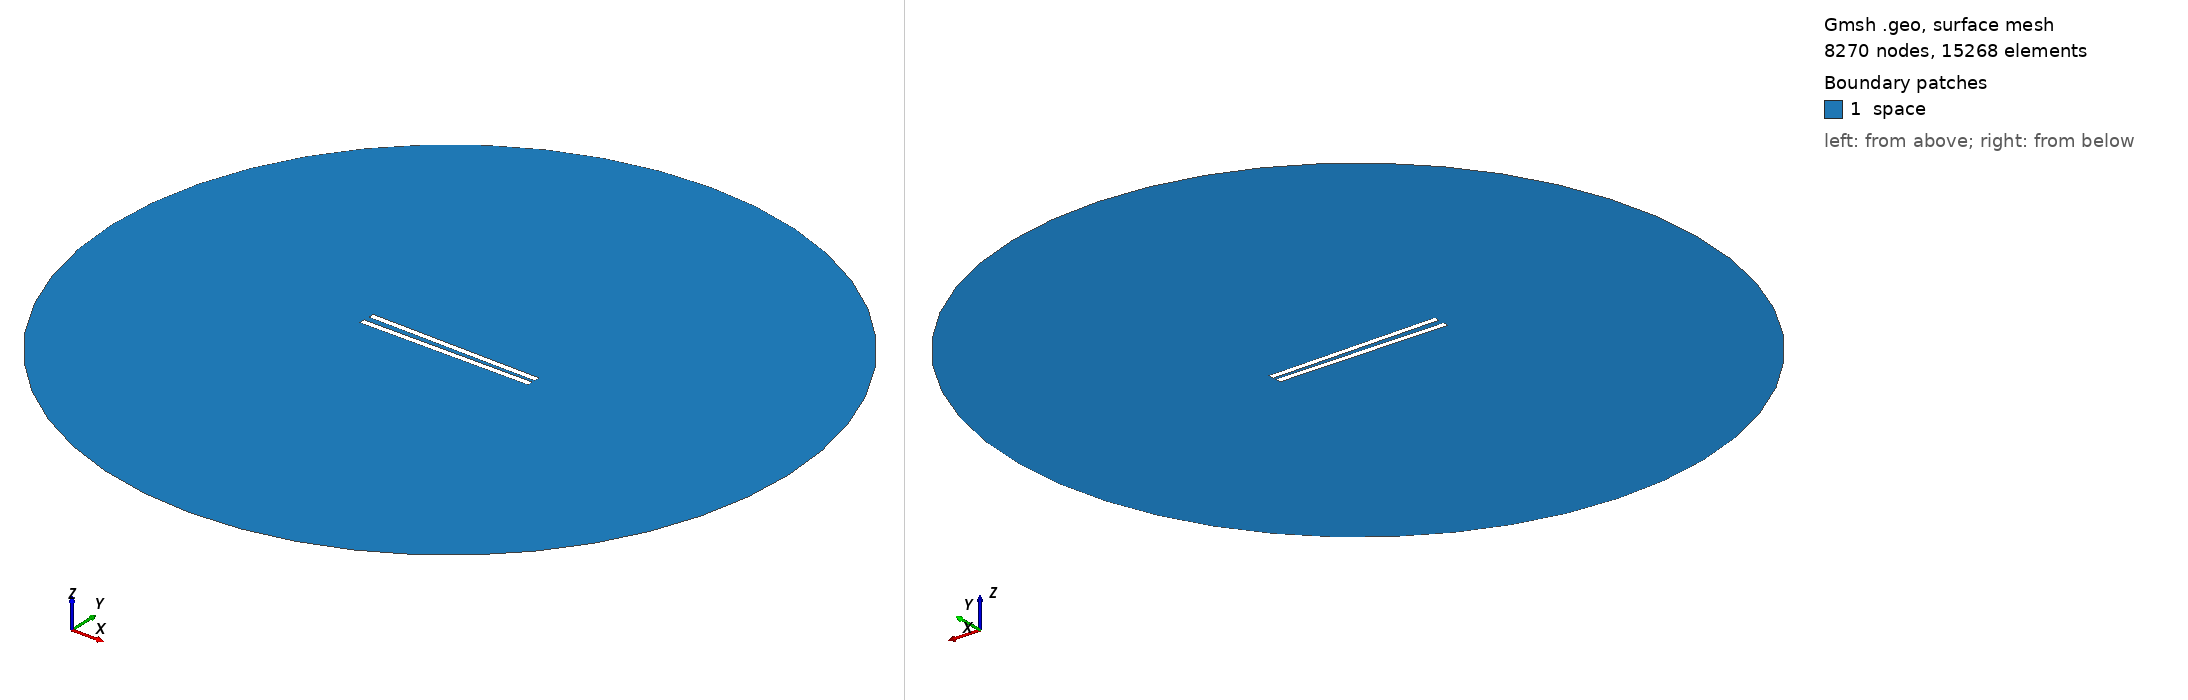

Gmsh geometry script, surface-meshed: 8270 nodes, 15268 surface elements. Boundary patches (legend numbers): 1 space. Left view from above one corner, right view from below the opposite corner. Legend entries are the model's physical surfaces. The drawing asked Gmsh for element sizes between 1% and 20% of the model's largest extent; the script's own settings can give other sizes.

=== 400.geo (drawn) ===
// Set the geometry kernel
SetFactory("OpenCASCADE");

//---------------------------------------
// Rectangles
//---------------------------------------

// Rectangle 1 (top)
Point(1) = {-49.733333333333334, 1.25, 0, 1.0};
Point(2) = {49.733333333333334, 1.25, 0, 1.0};
Point(3) = {49.733333333333334, 4.716666666666667, 0, 1.0};
Point(4) = {-49.733333333333334, 4.716666666666667, 0, 1.0};

Line(1) = {1, 2};
Line(2) = {2, 3};
Line(3) = {3, 4};
Line(4) = {4, 1};

Line Loop(1) = {1, 2, 3, 4};
Plane Surface(1) = {1};

Rotate { {0, 0, 1}, {0,  1.25,  0}, -0.017 } {
  Surface{1};
}

// Rectangle 2 (bottom)
Point(5) = {-49.733333333333334, -1.25, 0, 1.0};
Point(6) = {49.733333333333334, -1.25, 0, 1.0};
Point(7) = {49.733333333333334, -4.716666666666667, 0, 1.0};
Point(8) = {-49.733333333333334, -4.716666666666667, 0, 1.0};

Line(5) = {5, 6};
Line(6) = {6, 7};
Line(7) = {7, 8};
Line(8) = {8, 5};

Line Loop(2) = {5, 6, 7, 8};
Plane Surface(2) = {2}; 


//---------------------------------------
// Circle
//---------------------------------------

// Define points
Point(9) = {0, 0, 0};        // Center
Point(10) = {200, 0, 0};     // Start point
Point(11) = {0, 200, 0};     // 90 degrees
Point(12) = {-200, 0, 0};    // 180 degrees
Point(13) = {0, -200, 0};    // 270 degrees

// Define circle arcs (each needs start, center, end)
Circle(9) = {10, 9, 11};
Circle(10) = {11, 9, 12};
Circle(11) = {12, 9, 13};
Circle(12) = {13, 9, 10};

// Define curve loop and surface if needed
Curve Loop(3) = {9, 10, 11, 12};
Surface(3) = {3};

//---------------------------------------
// Define Physical Groups
//---------------------------------------                

//--- Physical Curves
// Physical groups for boundaries
Physical Line("force_segment", 10) = {1};
Physical Line("upper_plate", 11) = {2, 3, 4};
Physical Line("lower_plate", 12) = {5, 6, 7, 8};
Physical Line("boundary", 20) = {9, 10, 11, 12};

// Subtract Rectangles from Circle
BooleanDifference{ Surface{3}; Delete; }{ Surface{1}; Surface{2}; Delete; }
//--- Physical Surfaces
Physical Surface("space", 30) = {3};


//---------------------------------------
// Fine mesh near the plates
//--------------------------------------- 

// Define a distance field for mesh refinement
Field[1] = Distance;
Field[1].CurvesList = {1, 2, 3, 4, 5, 6, 7, 8};  // Rectangle curves
Field[1].NumPointsPerCurve = 200;

c = 0.3;
// Define threshold field to control mesh size based on distance to attractor
Field[2] = Threshold;
Field[2].IField = 1;
Field[2].LcMin = c; // Minimum element size near the attractor
Field[2].LcMax = 100*c;  // Maximum element size away from the attractor
Field[2].DistMin = 0.01;
Field[2].DistMax = 40;

Background Field = 2;

//---------------------------------------
// 6. Generate the Mesh
//---------------------------------------
Mesh 2;  // 2D mesh generation
